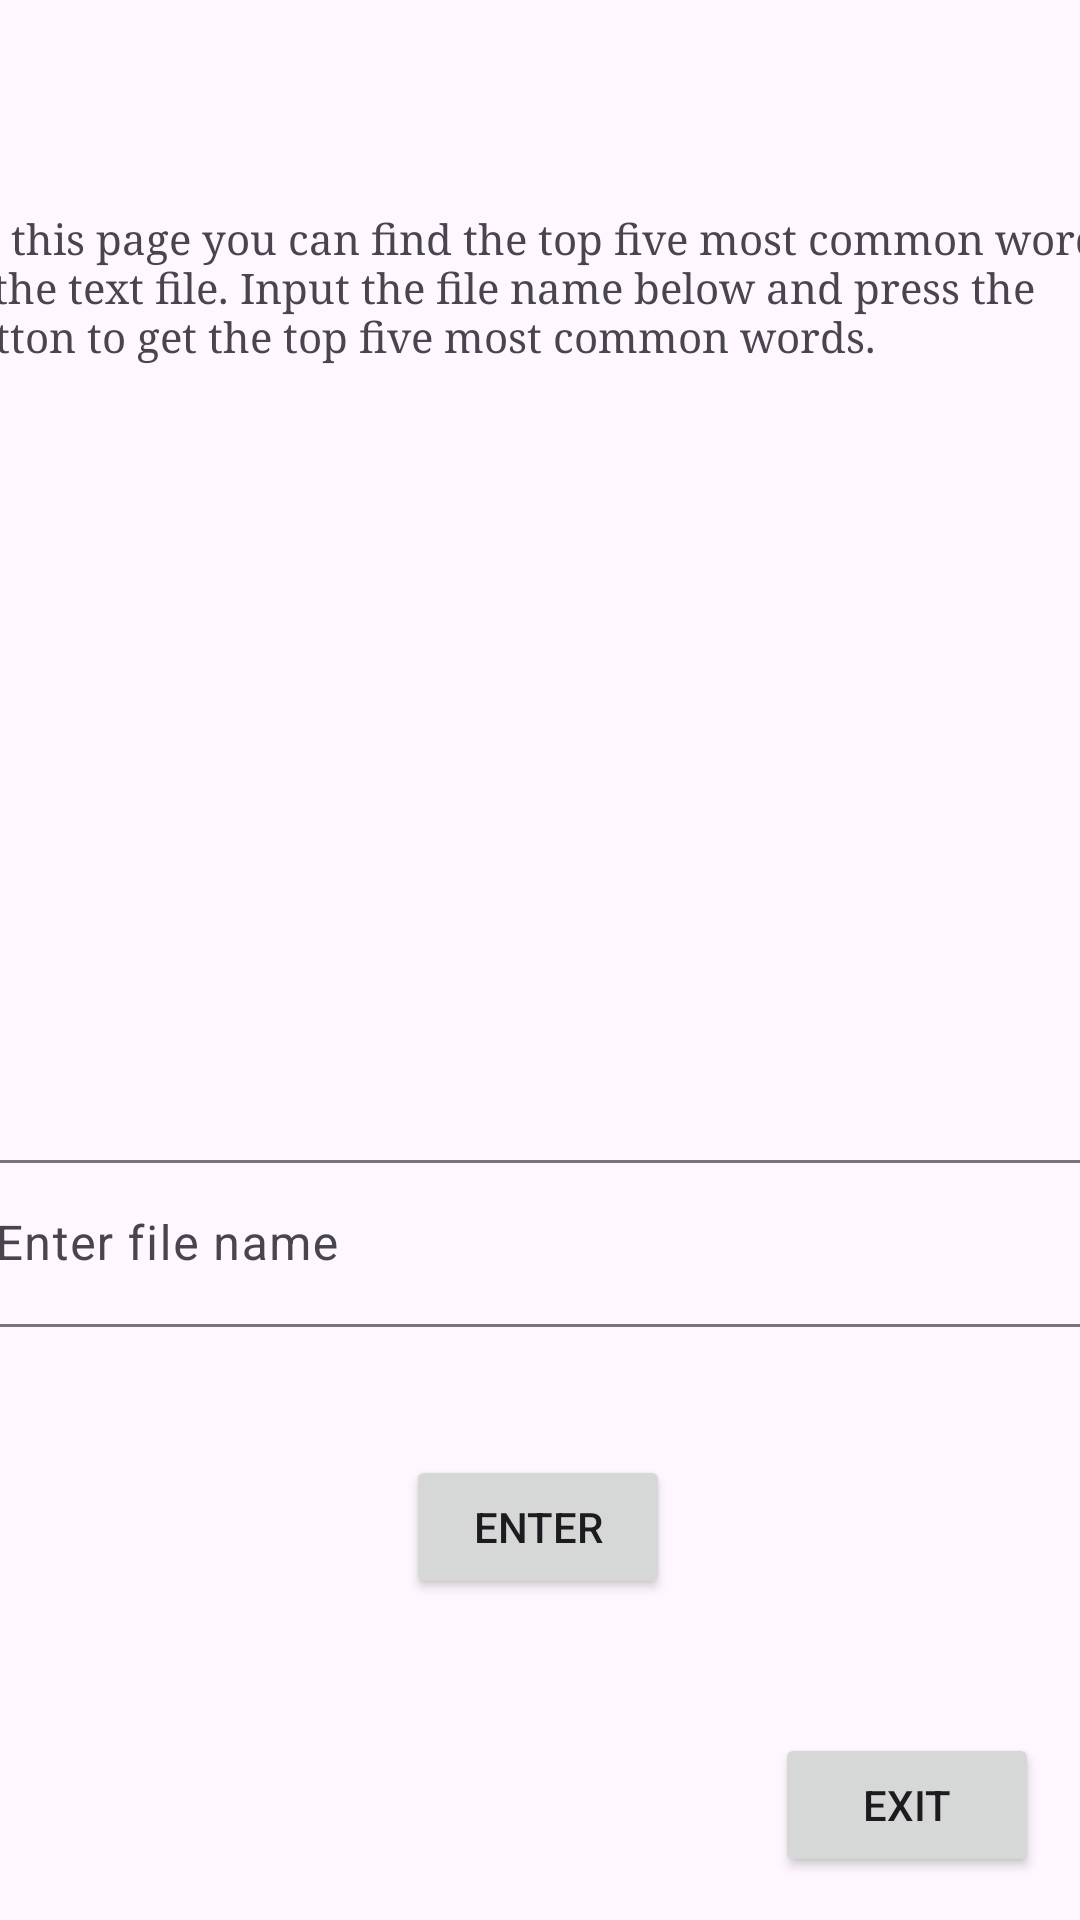

This screen was rendered from an Android layout file. Write that file and the resources it references.
<!-- AndroidManifest.xml: application theme Theme.PSET1 -->
<!-- res/layout/activity_page4.xml -->
<?xml version="1.0" encoding="utf-8"?>
<androidx.constraintlayout.widget.ConstraintLayout xmlns:android="http://schemas.android.com/apk/res/android"
    xmlns:app="http://schemas.android.com/apk/res-auto"
    xmlns:tools="http://schemas.android.com/tools"
    android:id="@+id/page4"
    android:layout_width="match_parent"
    android:layout_height="match_parent">

    <TextView
        android:id="@+id/textView"
        android:layout_width="400dp"
        android:layout_height="wrap_content"
        android:fontFamily="serif"
        android:text="On this page you can find the top five most common words in the text file. Input the file name below and press the button to get the top five most common words."
        app:layout_constraintBottom_toBottomOf="parent"
        app:layout_constraintEnd_toEndOf="parent"
        app:layout_constraintHorizontal_bias="0.498"
        app:layout_constraintStart_toStartOf="parent"
        app:layout_constraintTop_toTopOf="parent"
        app:layout_constraintVertical_bias="0.119" />

    <Button
        android:id="@+id/enter4"
        android:layout_width="wrap_content"
        android:layout_height="wrap_content"
        android:text="Enter"
        app:layout_constraintBottom_toBottomOf="parent"
        app:layout_constraintEnd_toEndOf="parent"
        app:layout_constraintHorizontal_bias="0.498"
        app:layout_constraintStart_toStartOf="parent"
        app:layout_constraintTop_toTopOf="parent"
        app:layout_constraintVertical_bias="0.819" />

    <Button
        android:id="@+id/exit4"
        android:layout_width="wrap_content"
        android:layout_height="wrap_content"
        android:text="Exit"
        app:layout_constraintBottom_toBottomOf="parent"
        app:layout_constraintEnd_toEndOf="parent"
        app:layout_constraintHorizontal_bias="0.95"
        app:layout_constraintStart_toStartOf="parent"
        app:layout_constraintTop_toTopOf="parent"
        app:layout_constraintVertical_bias="0.976" />

    <com.google.android.material.textfield.TextInputLayout
        android:id="@+id/input"
        android:layout_width="400dp"
        android:layout_height="65dp"
        app:layout_constraintBottom_toBottomOf="parent"
        app:layout_constraintEnd_toEndOf="parent"
        app:layout_constraintHorizontal_bias="0.454"
        app:layout_constraintStart_toStartOf="parent"
        app:layout_constraintTop_toTopOf="parent"
        app:layout_constraintVertical_bias="0.663">

        <com.google.android.material.textfield.TextInputEditText
            android:layout_width="match_parent"
            android:layout_height="wrap_content"
            android:hint="Enter file name" />
    </com.google.android.material.textfield.TextInputLayout>
</androidx.constraintlayout.widget.ConstraintLayout>
<!-- resources referenced by this layout -->
<resources>
  <style name="Theme.PSET1" parent="Base.Theme.PSET1" />
  <style name="Base.Theme.PSET1" parent="Theme.Material3.DayNight.NoActionBar">
          
          
      </style>
</resources>
